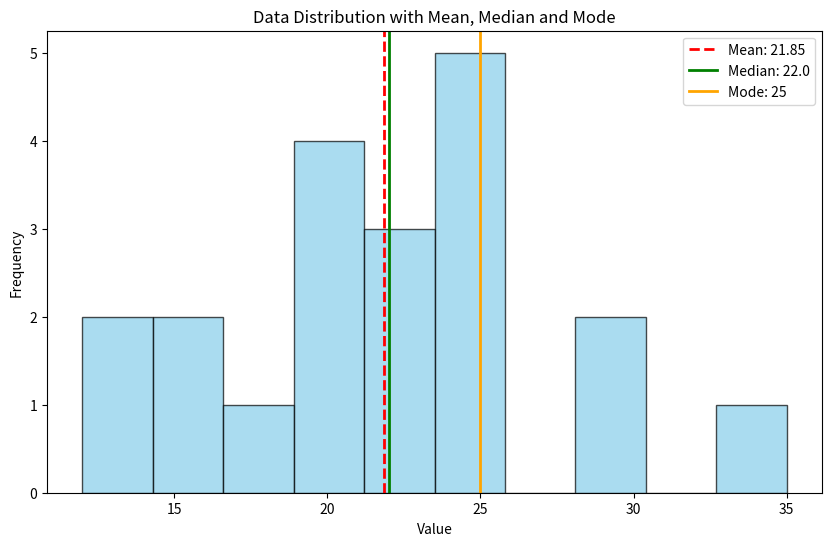

Source code (Python):
# Visualize the distribution of data and highlight mean, median and mode using Matplotlib

# importing libraries
import numpy as np
import matplotlib.pyplot as plt
from scipy import stats

# sample data
data = [12, 15, 12, 15, 18, 19, 20, 20, 20, 22, 22, 23, 24, 25, 25, 25, 25, 30, 30, 35]

# calculate statistics
mean_val = np.mean(data)
median_val = np.median(data)
mode_val = stats.mode(data, keepdims=False).mode  # using keepdims=False to get scalar

# create histogram
plt.figure(figsize=(10,6))
plt.hist(data, bins=10, color='skyblue', edgecolor='black', alpha=0.7)

# Highlight mean, median, mode
plt.axvline(mean_val, color='red', linestyle='--', linewidth=2, label=f'Mean: {mean_val}')
plt.axvline(median_val, color='green', linestyle='-', linewidth=2, label=f'Median: {median_val}')
plt.axvline(mode_val, color='orange', linestyle='-', linewidth=2, label=f'Mode: {mode_val}')

# Adding labels and title
plt.title('Data Distribution with Mean, Median and Mode')
plt.xlabel('Value')
plt.ylabel('Frequency')
plt.legend()
plt.show()